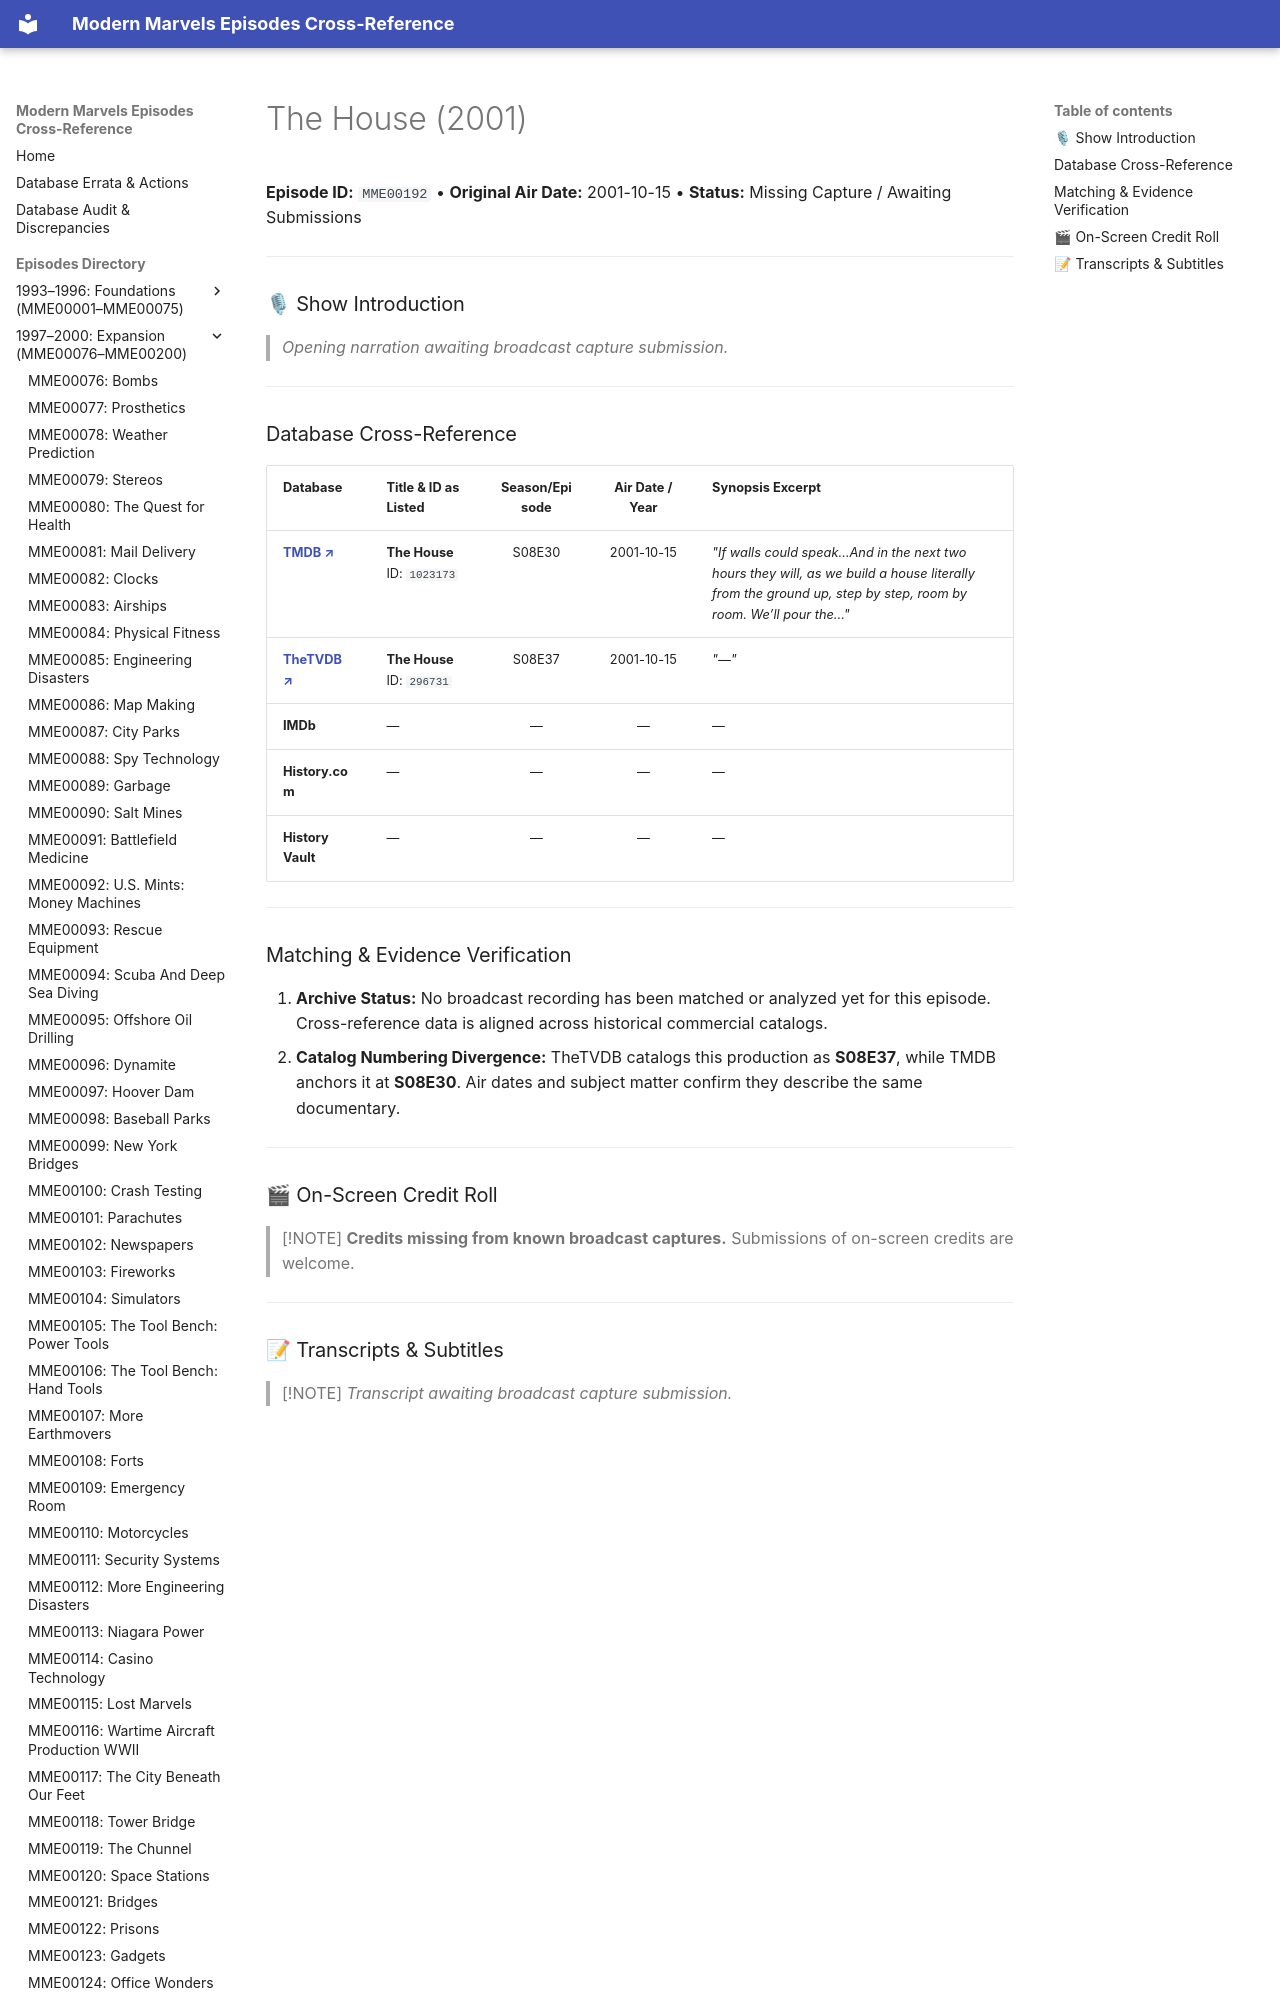

repository: ModernMarvelsFan/ModernMarvels · page: episodes/MME00192/index.html · generator: mkdocs

# The House (2001)

**Episode ID:** `MME00192` • **Original Air Date:** 2001-10-15 • **Status:** Missing Capture / Awaiting Submissions

---

### 🎙 Show Introduction

> *Opening narration awaiting broadcast capture submission.*

---
